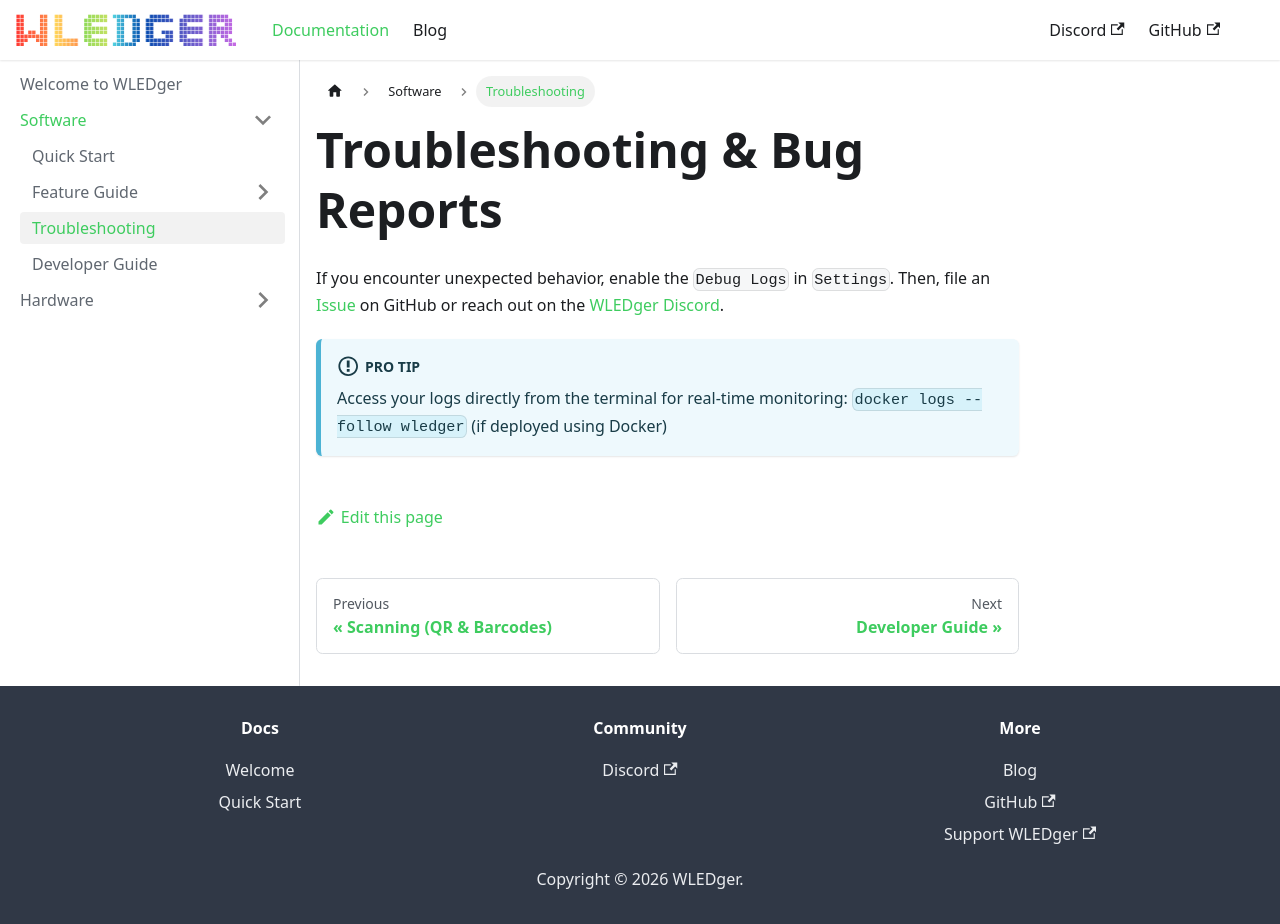

repository: magicaussie/wledger · page: docs/Software/troubleshooting/index.html · generator: docusaurus

---
title: Troubleshooting
sidebar_position: 3
---

# Troubleshooting & Bug Reports

If you encounter unexpected behavior, enable the `Debug Logs` in `Settings`. Then, file an [Issue](https://github.com/tuxedocurly/wledger/issues/new) on GitHub or reach out on the [WLEDger Discord](https://discord.com/invite/wmDdcar7Kq).

:::info Pro Tip
Access your logs directly from the terminal for real-time monitoring:
`docker logs --follow wledger` (if deployed using Docker)
:::
